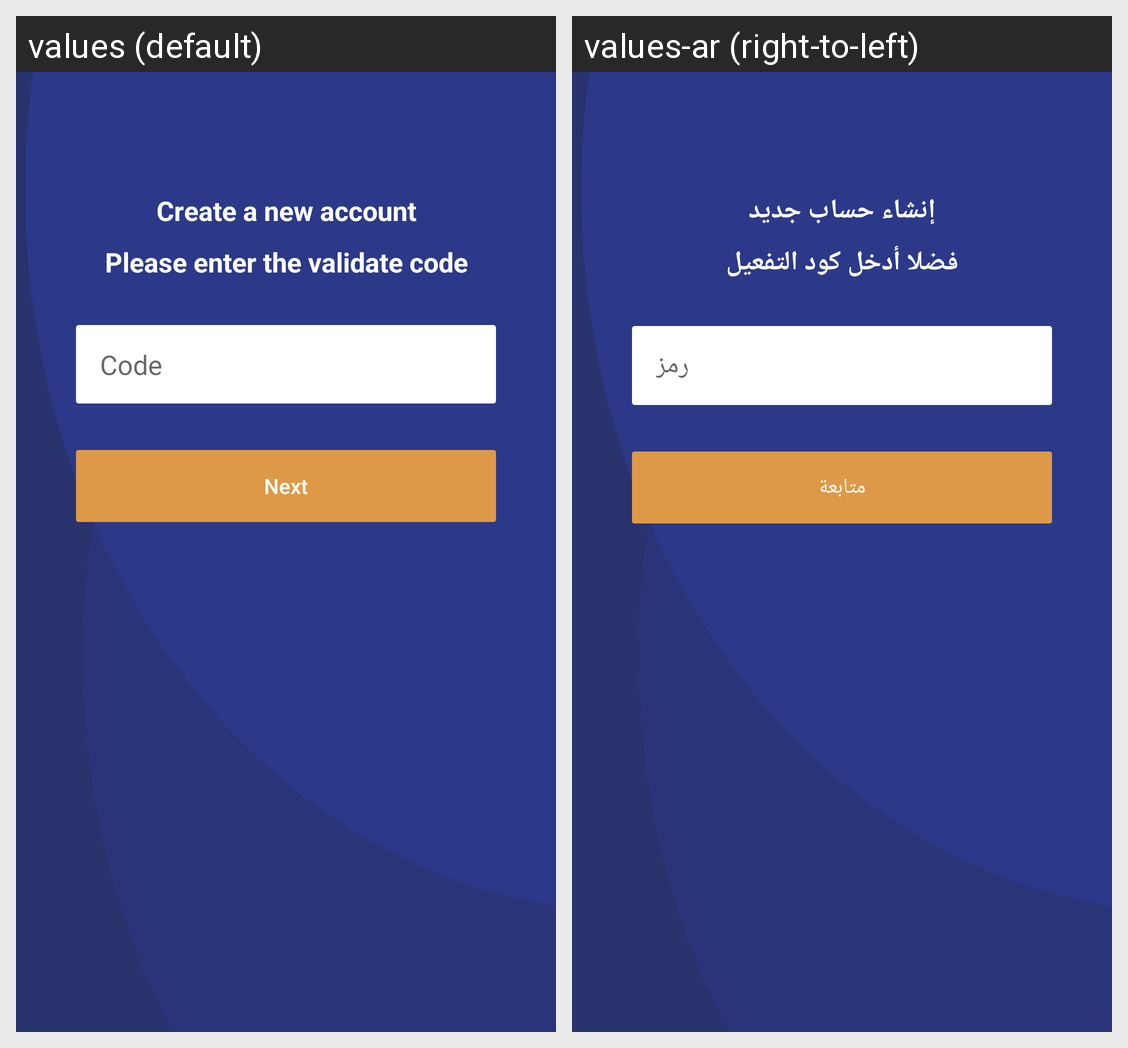

The Android screen above is rendered under two locales of the same app. Produce the string resources it draws, with the default and per-locale values.
Android screen res/layout/activity_activate_code.xml rendered under 2 locales, left to right: values (default), values-ar (right-to-left). Device: Nexus 5 (rendered at 1080×1920; each locale shown at half size, 540×960, under a caption strip naming it); theme AppTheme.NoActionBar.
Strings drawn on this screen, with the default value and each locale's value (text and hints the layout hard-codes, and strings that could not be matched under every locale, appear in the picture but are not listed):

text_register
  values: Create a new account
  values-ar: إنشاء حساب جديد

txt_msg
  values: Please enter the validate code
  values-ar: فضلا أدخل كود التفعيل

text_code
  values: Code
  values-ar: رمز

txt_next
  values: Next
  values-ar: متابعة
